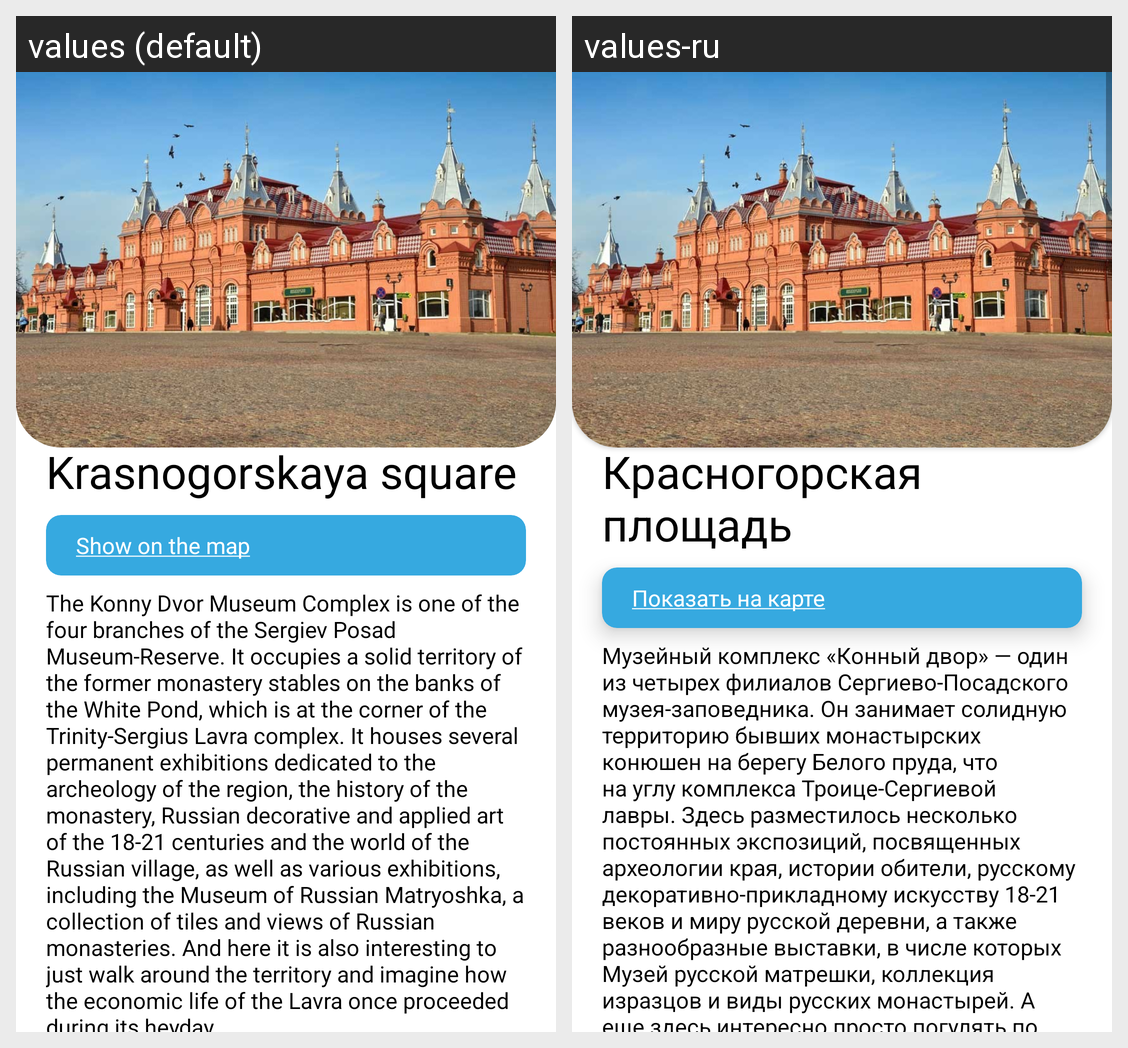

The same Android screen rendered under two of its app's locales, left to right. List the strings drawn on it with the default value and each locale's translation.
Android screen res/layout/attraction_18.xml rendered under 2 locales, left to right: values (default), values-ru. Device: Nexus 5 (rendered at 1080×1920; each locale shown at half size, 540×960, under a caption strip naming it); theme Theme.PosadTIC.
Strings drawn on this screen, with the default value and each locale's value (text and hints the layout hard-codes, and strings that could not be matched under every locale, appear in the picture but are not listed):

attract_18_name
  values: Krasnogorskaya square
  values-ru: Красногорская площадь

attract_18_map_link
  values: Show on the map
  values-ru: Показать на карте

attract_13_description
  values: The Konny Dvor Museum Complex is one of the four branches of the Sergiev Posad Museum-Reserve. It occupies a solid territory of the former monastery stables on the banks of the White Pond, which is at the corner of the Trinity-Sergius Lavra complex. It houses several permanent exhibitions dedicated to the archeology of the region, the history of the monastery, Russian decorative and applied art …[clipped]
  values-ru: Музейный комплекс «Конный двор» — один из четырех филиалов Сергиево-Посадского музея-заповедника. Он занимает солидную территорию бывших монастырских конюшен на берегу Белого пруда, что на углу комплекса Троице-Сергиевой лавры. Здесь разместилось несколько постоянных экспозиций, посвященных археологии края, истории обители, русскому декоративно-прикладному искусству 18-21 веков и миру русской …[clipped]
